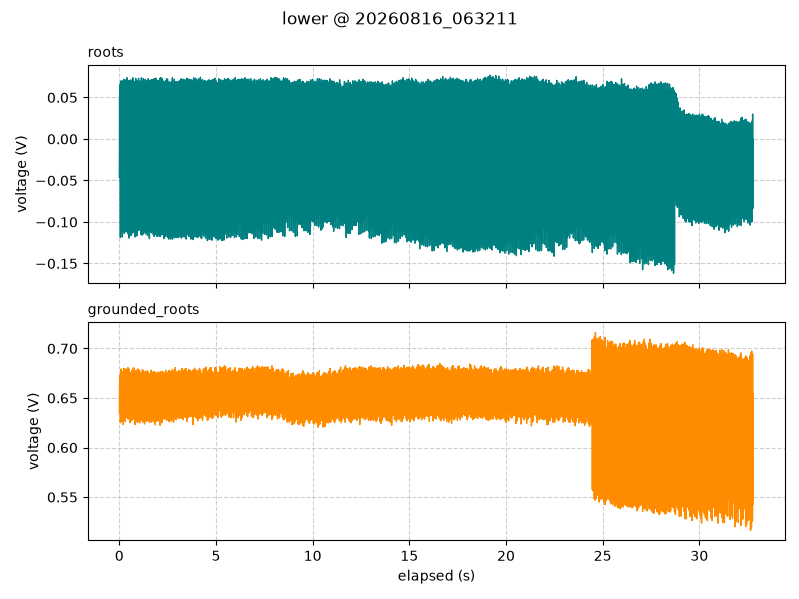

The file beside this chart, header and first rows:
timestamp, elapsed_s, segment, roots_V, grounded_roots_V
2026-08-16 06:32:11.248, 0.004, lower, -0.04625, 0.635
2026-08-16 06:32:11.261, 0.016, lower, 0.05188, 0.6663
2026-08-16 06:32:11.271, 0.026, lower, -0.004375, 0.6619
2026-08-16 06:32:11.281, 0.036, lower, 0.004375, 0.645
2026-08-16 06:32:11.291, 0.046, lower, 0.06625, 0.6731
2026-08-16 06:32:11.301, 0.056, lower, -0.1187, 0.625
2026-08-16 06:32:11.311, 0.066, lower, 0.06, 0.67
2026-08-16 06:32:11.321, 0.076, lower, -0.02875, 0.6631
2026-08-16 06:32:11.331, 0.086, lower, -0.01625, 0.6481
2026-08-16 06:32:11.341, 0.096, lower, 0.07, 0.6794
2026-08-16 06:32:11.351, 0.106, lower, -0.1112, 0.6269
2026-08-16 06:32:11.361, 0.116, lower, 0.05563, 0.6731
2026-08-16 06:32:11.371, 0.126, lower, -0.005625, 0.6612
2026-08-16 06:32:11.381, 0.136, lower, 0.00875, 0.6363
2026-08-16 06:32:11.391, 0.146, lower, 0.07, 0.6769
2026-08-16 06:32:11.401, 0.156, lower, -0.1181, 0.6263
2026-08-16 06:32:11.411, 0.166, lower, 0.06125, 0.6737
2026-08-16 06:32:11.421, 0.176, lower, -0.03188, 0.6581
2026-08-16 06:32:11.431, 0.186, lower, -0.01188, 0.6394
2026-08-16 06:32:11.441, 0.196, lower, 0.06688, 0.675
2026-08-16 06:32:11.451, 0.206, lower, -0.1106, 0.6231
2026-08-16 06:32:11.461, 0.216, lower, 0.05938, 0.6669
2026-08-16 06:32:11.471, 0.226, lower, -0.00625, 0.6594
2026-08-16 06:32:11.481, 0.236, lower, 0.01563, 0.6425
2026-08-16 06:32:11.491, 0.246, lower, 0.07188, 0.68
2026-08-16 06:32:11.501, 0.256, lower, -0.1138, 0.63
2026-08-16 06:32:11.511, 0.266, lower, 0.05, 0.6656
2026-08-16 06:32:11.521, 0.276, lower, -0.03563, 0.6537
2026-08-16 06:32:11.531, 0.286, lower, -0.00875, 0.6419
2026-08-16 06:32:11.541, 0.296, lower, 0.07125, 0.6769
2026-08-16 06:32:11.551, 0.306, lower, -0.1119, 0.6263
2026-08-16 06:32:11.561, 0.316, lower, 0.05437, 0.6694
2026-08-16 06:32:11.571, 0.326, lower, -0.01188, 0.6619
2026-08-16 06:32:11.581, 0.336, lower, -0.03125, 0.6469
2026-08-16 06:32:11.591, 0.346, lower, 0.06938, 0.6794
2026-08-16 06:32:11.601, 0.356, lower, -0.1119, 0.6306
2026-08-16 06:32:11.611, 0.366, lower, 0.055, 0.6725
2026-08-16 06:32:11.621, 0.376, lower, -0.03687, 0.6581
2026-08-16 06:32:11.631, 0.386, lower, -0.003125, 0.6506
2026-08-16 06:32:11.641, 0.396, lower, 0.07375, 0.6788
2026-08-16 06:32:11.651, 0.406, lower, -0.105, 0.63
2026-08-16 06:32:11.661, 0.416, lower, 0.06125, 0.6737
2026-08-16 06:32:11.671, 0.426, lower, -0.01062, 0.6606
2026-08-16 06:32:11.681, 0.436, lower, -0.02687, 0.64
2026-08-16 06:32:11.691, 0.446, lower, 0.07062, 0.6806
2026-08-16 06:32:11.701, 0.456, lower, -0.1144, 0.6288
2026-08-16 06:32:11.711, 0.466, lower, 0.04875, 0.6656
2026-08-16 06:32:11.721, 0.476, lower, -0.04312, 0.6575
2026-08-16 06:32:11.731, 0.486, lower, -0.003125, 0.6406
2026-08-16 06:32:11.741, 0.496, lower, 0.07, 0.6794
2026-08-16 06:32:11.751, 0.506, lower, -0.1194, 0.6294
2026-08-16 06:32:11.761, 0.516, lower, 0.05938, 0.6625
2026-08-16 06:32:11.771, 0.526, lower, -0.01625, 0.6556
2026-08-16 06:32:11.781, 0.536, lower, -0.025, 0.6431
2026-08-16 06:32:11.791, 0.546, lower, 0.07, 0.6744
2026-08-16 06:32:11.801, 0.556, lower, -0.1112, 0.625
2026-08-16 06:32:11.811, 0.566, lower, 0.05125, 0.6681
2026-08-16 06:32:11.821, 0.576, lower, 0.00375, 0.67
2026-08-16 06:32:11.831, 0.586, lower, 0.001875, 0.6475
2026-08-16 06:32:11.841, 0.596, lower, 0.07125, 0.6756
... 3,219 more rows
